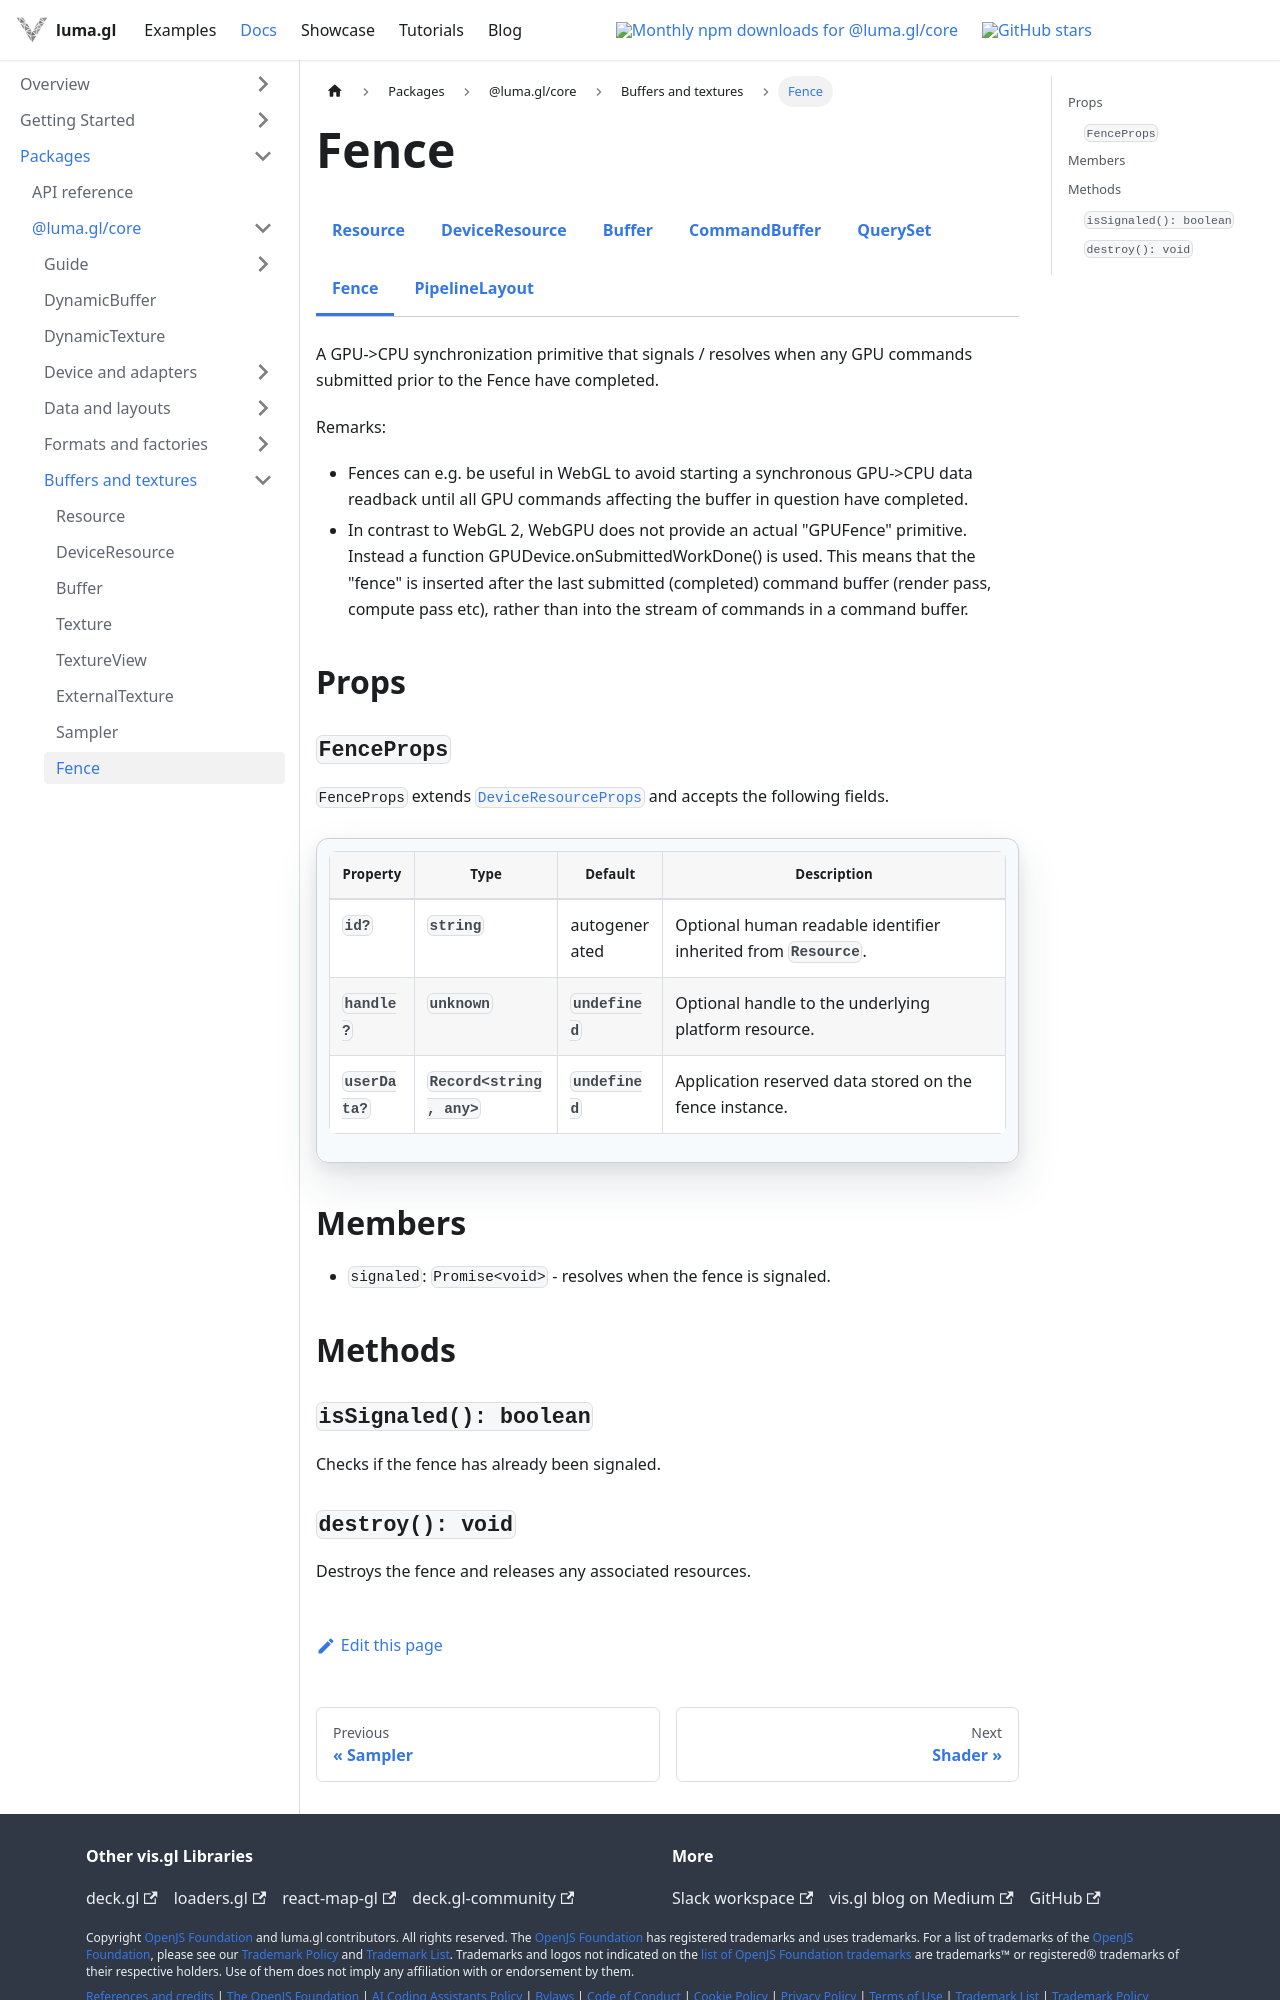

repository: visgl/luma.gl · page: next/docs/api-reference/core/resources/fence.html · generator: docusaurus

import {CoreDocsTabs} from '@site/src/components/docs/core-docs-tabs';

# Fence

<CoreDocsTabs group="resources" active="fence" />

A GPU->CPU synchronization primitive that signals / resolves when any GPU commands submitted prior to the Fence have completed.

Remarks:
- Fences can e.g. be useful in WebGL to avoid starting a synchronous GPU->CPU data readback until all GPU commands affecting the buffer in question have completed.
- In contrast to WebGL 2, WebGPU does not provide an actual "GPUFence" primitive. Instead a function GPUDevice.onSubmittedWorkDone() is used. This means that the "fence" is inserted after the last submitted (completed) command buffer (render pass, compute pass etc), rather than into the stream of commands in a command buffer.

## Props

### `FenceProps`

`FenceProps` extends [`DeviceResourceProps`](device-resource.md#deviceresourceprops) and accepts the following fields.

| Property    | Type                  | Default       | Description                                                   |
| ----------- | --------------------- | ------------- | ------------------------------------------------------------- |
| `id?` | `string` | autogenerated | Optional human readable identifier inherited from `Resource`. |
| `handle?` | `unknown` | `undefined` | Optional handle to the underlying platform resource. |
| `userData?` | `Record<string, any>` | `undefined` | Application reserved data stored on the fence instance. |

## Members

- `signaled`: `Promise<void>` - resolves when the fence is signaled.

## Methods

### `isSignaled(): boolean`

Checks if the fence has already been signaled.
